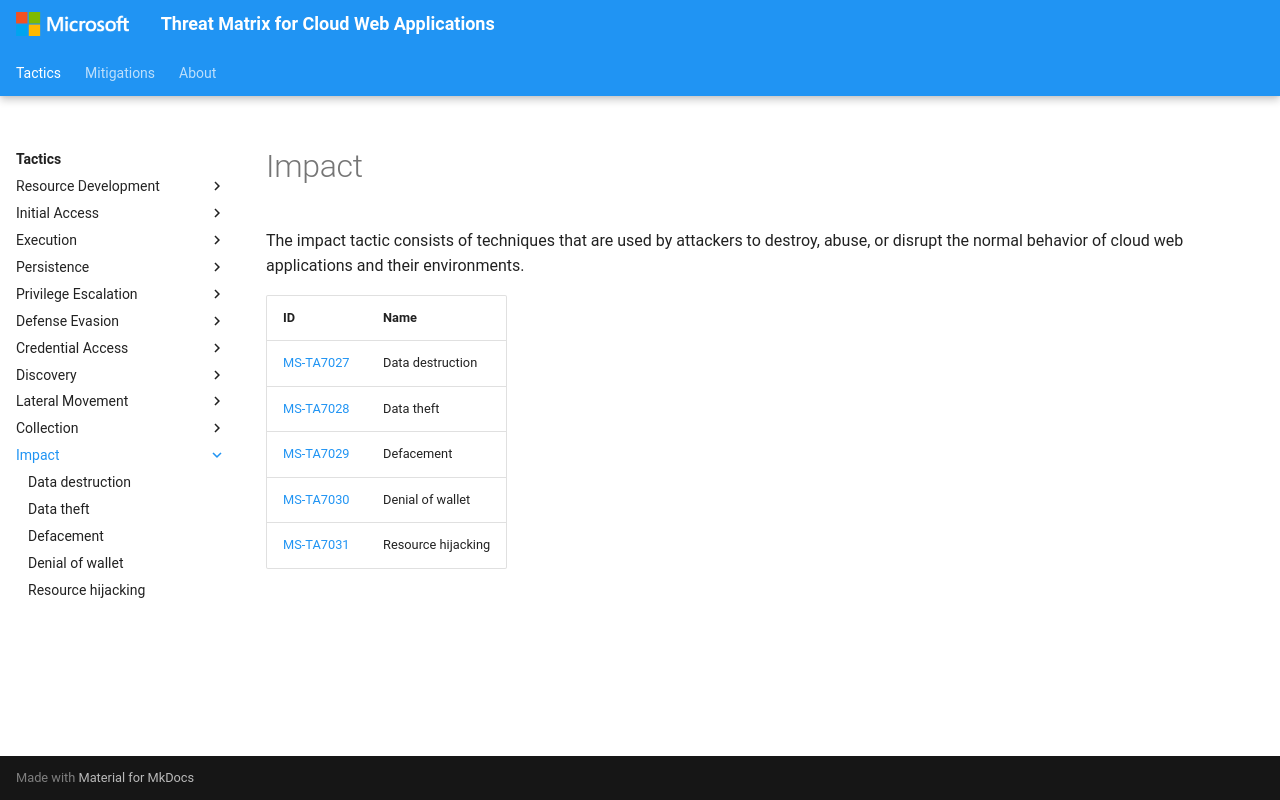

repository: microsoft/Threat-Matrix-for-Cloud-Web-Applications · page: tactics/Impact/index.html · generator: mkdocs

---
hide:
  - toc
  - footer
---

# Impact

The impact tactic consists of techniques that are used by attackers to destroy, abuse, or disrupt the normal behavior of cloud web applications and their environments.

|ID|Name|
|--|----|
|[MS-TA7027](../../techniques/Data%20destruction.md)|Data destruction|
|[MS-TA7028](../../techniques/Data%20theft.md)|Data theft|
|[MS-TA7029](../../techniques/Defacement.md)|Defacement|
|[MS-TA7030](../../techniques/Denial%20of%20wallet.md)|Denial of wallet|
|[MS-TA7031](../../techniques/Resource%20hijacking.md)|Resource hijacking|
